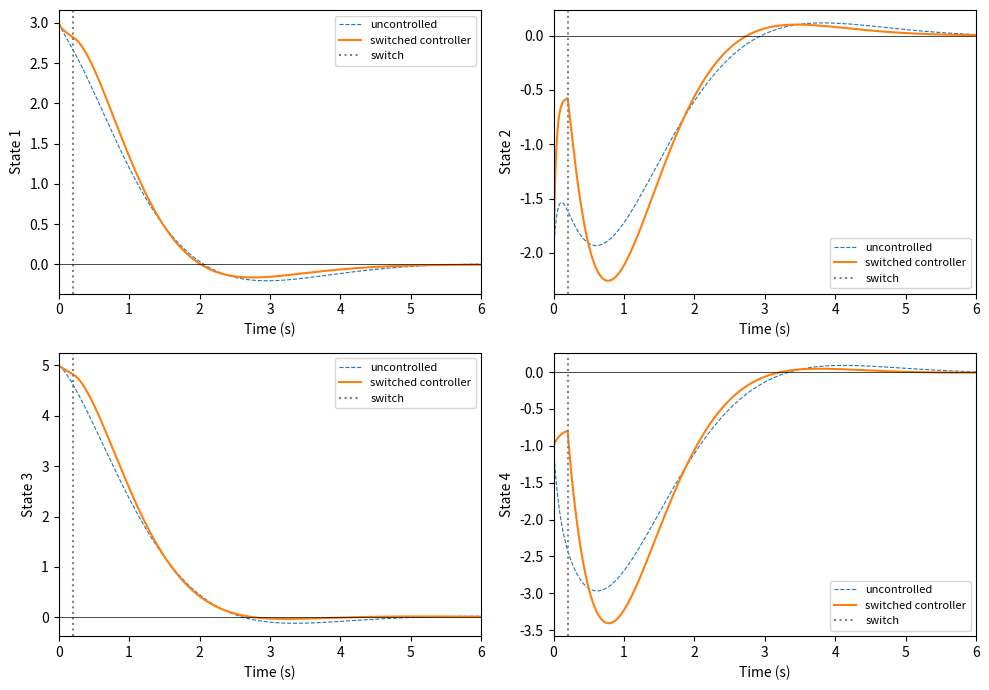
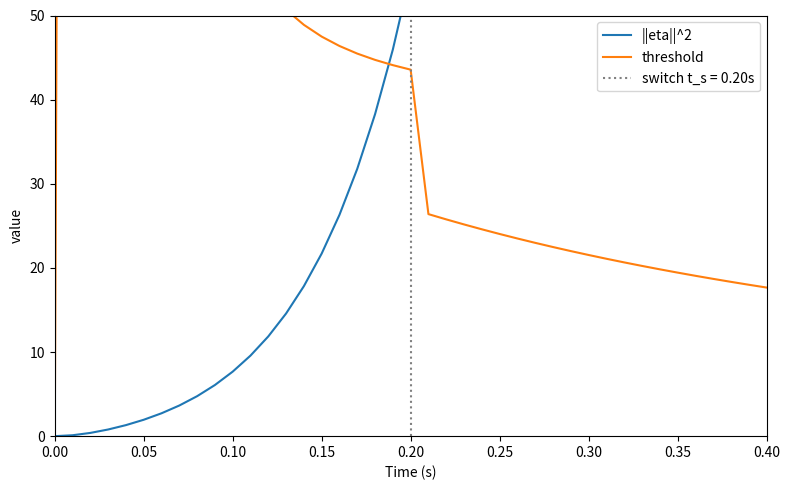

These charts were generated, in order, by the following Python code:
from scipy.linalg import solve_continuous_are
import numpy as np
import matplotlib.pyplot as plt

# accurate model (case 1 from 7.1)
A = np.array([[0, 1, 0, 0],
              [-8.5, -10.625, 4.25, 6.375],
              [0, 0, 0, 1],
              [4.25, 6.375, -4.25, -6.375]])
x0 = np.array([3, -2, 5, -1])
dt = 0.01 # in seconds
T = 15 # in seconds

lenT = int(T / dt)

def getArr(x0, dt, T, A):  
    arr = np.zeros((lenT, x0.shape[0]))
    arr[0] = x0
    
    x = x0
    for i in range(1, lenT):
        x_dot = A @ x
        x = x + x_dot * dt
        arr[i] = x
    return arr

# inaccurate model (case 2 from section 7.1)
Am = A.copy()
Am[1, 1] = -0.55 * A[1, 1]  # sign flip on one element

Bm = np.array([[0, 0],
               [1, 0],
               [0, 0],
               [0, 1]])

Q_lqr = np.diag([1, 0.1, 1, 0.25])
R_lqr = 0.2 * np.eye(2)

Pm = solve_continuous_are(Am, Bm, Q_lqr, R_lqr)
K = np.linalg.inv(R_lqr) @ Bm.T @ Pm
P_true = solve_continuous_are(A, Bm, Q_lqr, R_lqr)
K_true = np.linalg.inv(R_lqr) @ Bm.T @ P_true




def getArrControlled(x0, dt, T, A, K):
    xm = x0
    eta = np.zeros((lenT, x0.shape[0]))
    arr_m = np.zeros((lenT, x0.shape[0]))
    arr_m[0] = xm
    
    arr = np.zeros((lenT, x0.shape[0]))
    arr[0] = x0
    x = x0

    thresh_arr = np.zeros(lenT)

    lam_min_Q = np.min(np.diag(Q_lqr))
    lam_min_R = np.min(np.diag(R_lqr))
    lam_max_R = np.max(np.diag(R_lqr))
    xi = 1.35
    t_s = None
    switched = False

    x_min = 0.005 * np.linalg.norm(x0)

    for i in range(1, lenT):
        if not switched:
            u = -K @ x
        else:
            u = -K_true @ x

        eta_now = x - xm
        eta_norm_sq = np.linalg.norm(eta_now)**2
        x_norm = np.linalg.norm(x)
        u_norm = np.linalg.norm(u)
        threshold = (1 / (xi**2 * lam_max_R)) * (lam_min_Q * x_norm**2 + lam_min_R * u_norm**2)
        thresh_arr[i] = threshold

        if not switched and eta_norm_sq >= threshold and x_norm > x_min:
            switched = True
            t_s = i

        x_dot = A@x + Bm@u
        xm_dot = Am@xm + Bm@u
        x = x + x_dot * dt
        xm = xm + xm_dot * dt
        arr[i] = x
        arr_m[i] = xm
        eta[i] = x - xm
    eta_norm = np.linalg.norm(eta, axis=1)
    return arr, arr_m, eta, eta_norm, t_s, thresh_arr



arr_bare = getArr(x0, dt, T, A)
arr_controlled, arr_m, eta, eta_norm, t_s, thresh_arr = getArrControlled(x0, dt, T, A, K)
print(t_s * dt)
t = np.arange(0, lenT) * dt

# Plot 1 — state trajectories: uncontrolled baseline vs switched controller
fig, axes = plt.subplots(2, 2, figsize=(10, 7))
axes = axes.flatten()
for i in range(x0.shape[0]):
    axes[i].plot(t, arr_bare[:, i], '--', label='uncontrolled', linewidth=0.8)
    axes[i].plot(t, arr_controlled[:, i], label='switched controller')
    if t_s is not None:
        axes[i].axvline(t_s * dt, color='gray', linestyle=':', label='switch')
    axes[i].axhline(0, color='black', linewidth=0.5)
    axes[i].set_xlabel('Time (s)')
    axes[i].set_ylabel(f'State {i+1}')
    axes[i].legend(fontsize=8)
    axes[i].set_xlim(0, 6)
plt.tight_layout()
plt.savefig('states.png', dpi=150)
plt.show()

# Plot 2 — headline: ||eta||^2 vs threshold, switch marked
plt.figure(figsize=(8, 5))
plt.plot(t, eta_norm**2, label='||eta||^2')
plt.plot(t, thresh_arr, label='threshold')
if t_s is not None:
    plt.axvline(t_s * dt, color='gray', linestyle=':', label=f'switch t_s = {t_s*dt:.2f}s')
plt.xlabel('Time (s)')
plt.ylabel('value')
plt.xlim(0, 0.4)
plt.ylim(0, 50)   # scale to threshold near the crossing
plt.legend()
plt.tight_layout()
plt.savefig('eta_threshold.png', dpi=150)
plt.show()
